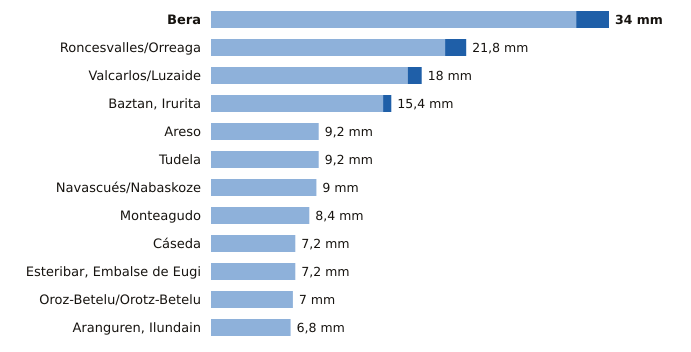

Data behind this chart, as committed beside it:
estacion, provincia, indicativo, mm_6_dias_anteriores, mm_hoy, mm_7_dias, horas_de_hoy
Bera, Navarra, 1010X, 31.2, 2.8, 34.0, 17
Roncesvalles/Orreaga, Navarra, 9228T, 20.0, 1.8, 21.8, 17
Valcarlos/Luzaide, Navarra, 9995Y, 16.8, 1.2, 18.0, 17
Baztan, Irurita, Navarra, 1002Y, 14.7, 0.7, 15.4, 17
Areso, Navarra, 1033X, 9.2, 0.0, 9.2, 17
Tudela, Navarra, 9302Y, 9.2, 0.0, 9.2, 17
Navascués/Nabaskoze, Navarra, 9238X, 9.0, 0.0, 9.0, 16
Monteagudo, Navarra, 9301X, 8.4, 0.0, 8.4, 16
Cáseda, Navarra, 9245X, 7.2, 0.0, 7.2, 17
Esteribar, Embalse de Eugi, Navarra, 9257X, 7.2, 0.0, 7.2, 16
Oroz-Betelu/Orotz-Betelu, Navarra, 9228J, 7.0, 0.0, 7.0, 17
Aranguren, Ilundain, Navarra, 9263X, 6.8, 0.0, 6.8, 17
